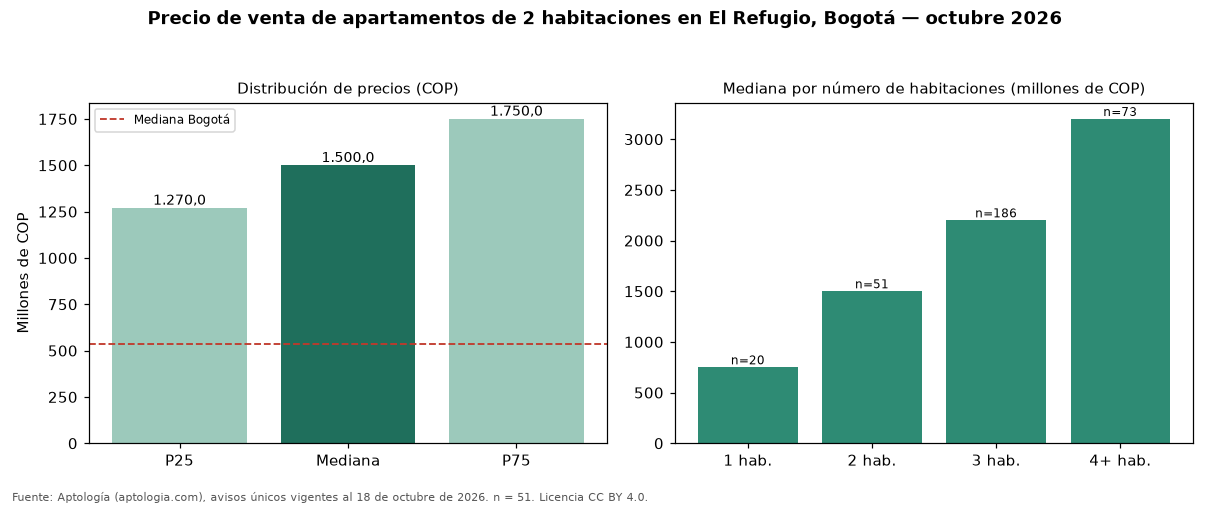

The table this chart was drawn from, first rows:
seccion, metrica, valor_cop, n
precio, p25, 1270000000, 51
precio, mediana, 1500000000, 51
precio, p75, 1750000000, 51
cop_por_m2, p25, 8547980, 51
cop_por_m2, mediana, 9696970, 51
cop_por_m2, p75, 10624809, 51
area, area_mediana_m2, 165.0, 51
habitaciones, 1, 750000000, 20
habitaciones, 2, 1500000000, 51
habitaciones, 3, 2200000000, 186
habitaciones, 4+, 3200000000, 73
administracion, mediana, 1333000, 41
estrato, moda, 6, 
parqueadero, porcentaje_con_parqueadero, 98.0, 51
ciudad, mediana_ciudad, 535000000, 7961
ciudad, mediana_cop_por_m2_ciudad, 7500000, 7961
